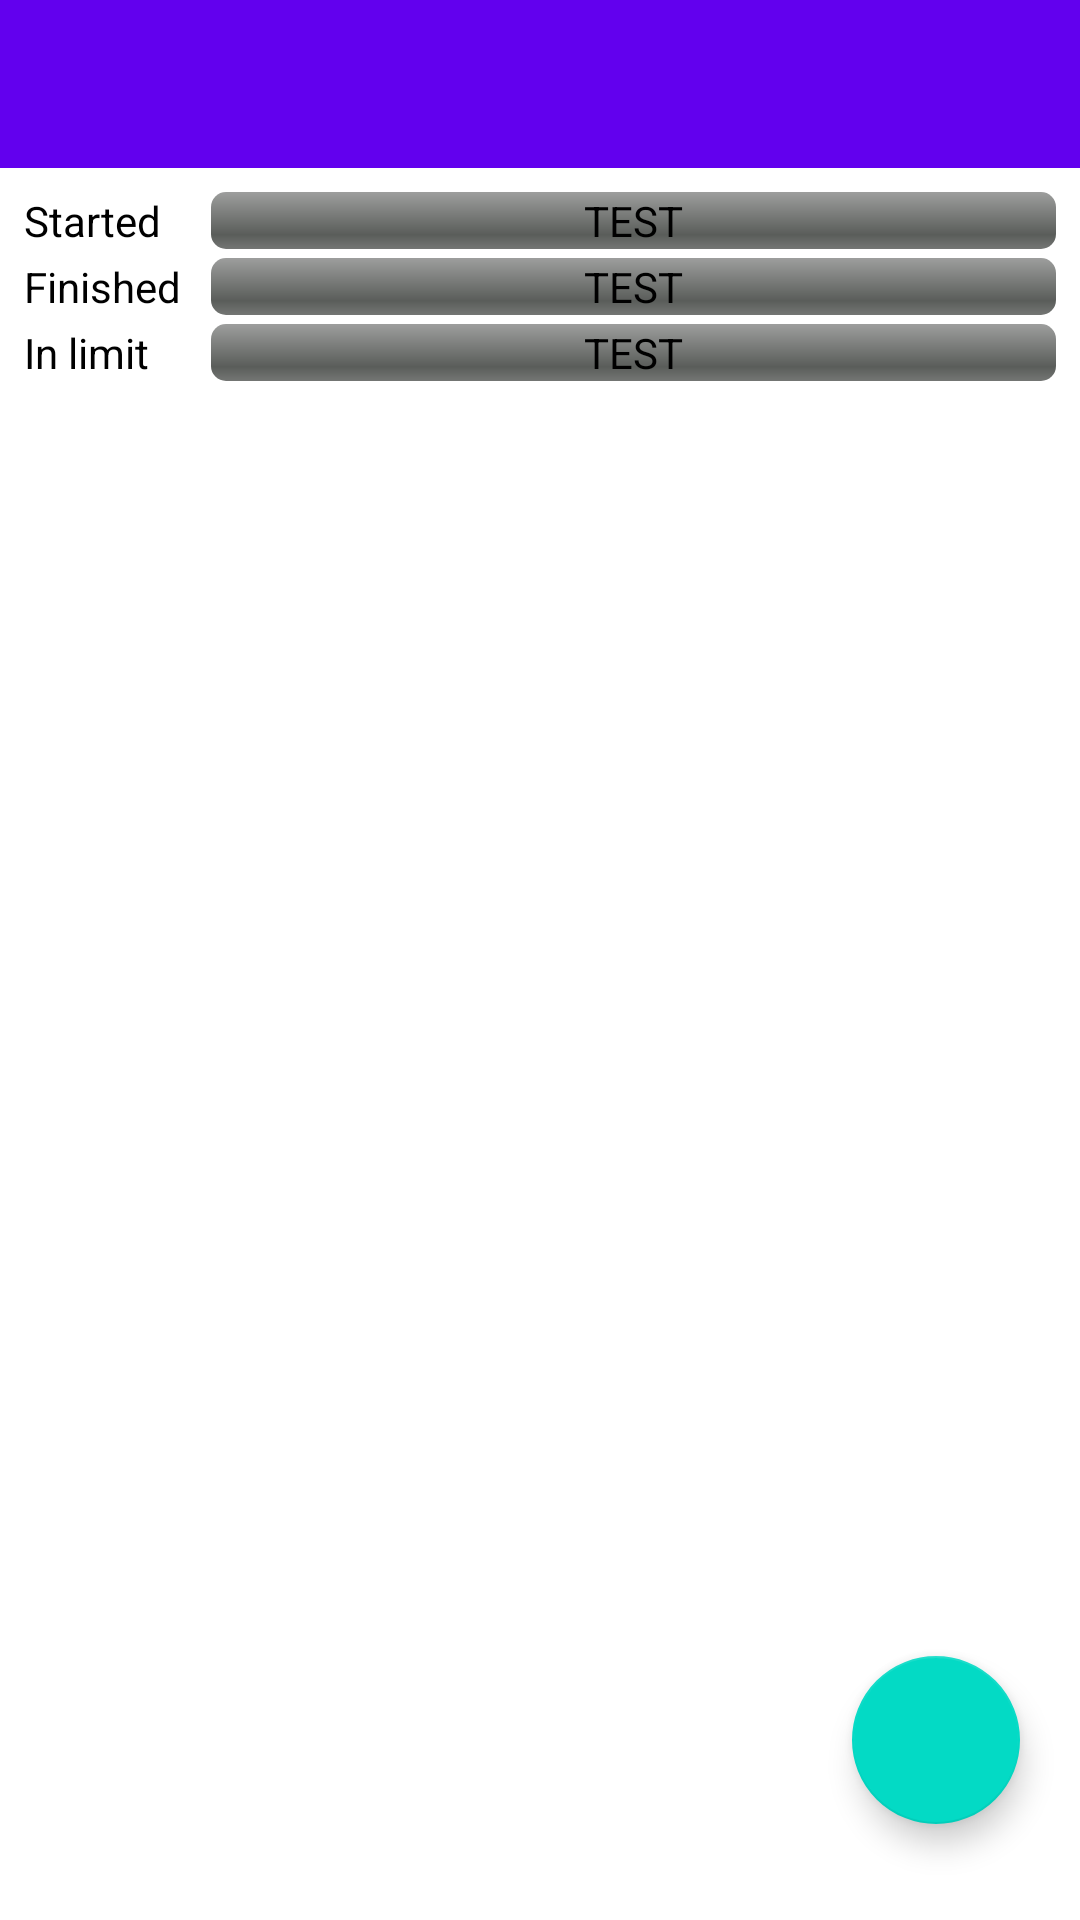

Android layout source for this screen:
<!-- AndroidManifest.xml: application theme Theme.ARDFManager -->
<!-- res/layout/fragment_readouts.xml -->
<?xml version="1.0" encoding="utf-8"?>
<androidx.constraintlayout.widget.ConstraintLayout xmlns:android="http://schemas.android.com/apk/res/android"
    xmlns:app="http://schemas.android.com/apk/res-auto"
    xmlns:tools="http://schemas.android.com/tools"
    android:layout_width="match_parent"
    android:layout_height="match_parent"
    tools:context=".ui.readouts.ReadoutFragment">

    <androidx.appcompat.widget.Toolbar
        android:id="@+id/readouts_toolbar"
        android:layout_width="match_parent"
        android:layout_height="wrap_content"
        android:background="?attr/colorPrimary"
        android:minHeight="?attr/actionBarSize"
        android:theme="@style/Theme.ARDFManager"
        app:layout_constraintTop_toTopOf="parent" />

    <TableLayout
        android:id="@+id/readouts_status_layout"
        android:layout_width="match_parent"
        android:layout_height="wrap_content"
        android:padding="8dp"
        app:layout_constraintTop_toBottomOf="@id/readouts_toolbar">

        <TableRow>

            <TextView
                android:layout_width="wrap_content"
                android:layout_height="wrap_content"
                android:text="@string/readout_started" />

            <RelativeLayout
                android:layout_width="match_parent"
                android:layout_height="match_parent"
                android:layout_marginStart="10dp"
                android:layout_weight="1">

                <ProgressBar
                    android:id="@+id/readouts_started_progress_bar"
                    style="@android:style/Widget.ProgressBar.Horizontal"
                    android:layout_width="match_parent"
                    android:layout_height="match_parent"
                    android:max="100" />

                <TextView
                    android:id="@+id/readouts_started_text"
                    android:layout_width="wrap_content"
                    android:layout_height="wrap_content"
                    android:layout_alignParentStart="true"
                    android:layout_alignParentEnd="true"
                    android:gravity="center"
                    android:text="TEST" />
            </RelativeLayout>
        </TableRow>

        <TableRow android:layout_marginTop="3dp">

            <TextView
                android:layout_width="wrap_content"
                android:layout_height="wrap_content"
                android:text="@string/readout_finished" />

            <RelativeLayout
                android:layout_width="match_parent"
                android:layout_height="match_parent"
                android:layout_marginStart="10dp"
                android:layout_weight="1">

                <ProgressBar
                    android:id="@+id/readouts_finished_progress_bar"
                    style="@android:style/Widget.ProgressBar.Horizontal"
                    android:layout_width="match_parent"
                    android:layout_height="match_parent"
                    android:max="100" />

                <TextView
                    android:id="@+id/readouts_finished_text"
                    android:layout_width="wrap_content"
                    android:layout_height="wrap_content"
                    android:layout_alignParentStart="true"
                    android:layout_alignParentEnd="true"
                    android:layout_centerVertical="true"
                    android:gravity="center"
                    android:text="TEST" />
            </RelativeLayout>
        </TableRow>

        <TableRow android:layout_marginTop="3dp">

            <TextView
                android:layout_width="wrap_content"
                android:layout_height="wrap_content"
                android:text="@string/readout_in_limit" />

            <RelativeLayout
                android:layout_width="match_parent"
                android:layout_height="match_parent"
                android:layout_marginStart="10dp"
                android:layout_weight="1">

                <ProgressBar
                    android:id="@+id/readouts_limit_progress_bar"
                    style="@android:style/Widget.ProgressBar.Horizontal"
                    android:layout_width="match_parent"
                    android:layout_height="match_parent"
                    android:max="100" />

                <TextView
                    android:id="@+id/readouts_limit_text"
                    android:layout_width="wrap_content"
                    android:layout_height="wrap_content"
                    android:layout_alignParentStart="true"
                    android:layout_alignParentEnd="true"
                    android:layout_centerVertical="true"
                    android:gravity="center"
                    android:text="TEST" />
            </RelativeLayout>
        </TableRow>
    </TableLayout>

    <androidx.recyclerview.widget.RecyclerView
        android:id="@+id/readout_recycler_view"
        android:layout_width="match_parent"
        android:layout_height="0dp"
        android:clipToPadding="false"
        android:paddingBottom="150dp"
        app:layoutManager="LinearLayoutManager"
        app:layout_constraintTop_toBottomOf="@+id/readouts_status_layout"
        app:reverseLayout="true"
        app:stackFromEnd="true"
        tools:context=".ui.races.RaceSelectionFragment"
        tools:listitem="@layout/recycler_item_race">

    </androidx.recyclerview.widget.RecyclerView>


    <com.google.android.material.floatingactionbutton.FloatingActionButton
        android:id="@+id/readout_btn_add"
        android:layout_width="wrap_content"
        android:layout_height="wrap_content"
        android:layout_gravity="end|bottom"
        android:layout_marginEnd="20dp"
        android:layout_marginBottom="32dp"
        android:src="@drawable/ic_add"
        app:layout_constraintBottom_toBottomOf="parent"
        app:layout_constraintEnd_toEndOf="parent" />

</androidx.constraintlayout.widget.ConstraintLayout>
<!-- resources referenced by this layout -->
<resources>
  <string name="readout_finished">Finished</string>
  <string name="readout_in_limit">In limit</string>
  <string name="readout_started">Started</string>
  <style name="Theme.ARDFManager" parent="Theme.MaterialComponents.Light.NoActionBar">
          
          <item name="colorPrimary">@color/purple_500</item>
          <item name="colorPrimaryVariant">@color/purple_700</item>
          <item name="colorOnPrimary">@color/white</item>
          
          <item name="colorSecondary">@color/teal_200</item>
          <item name="colorSecondaryVariant">@color/teal_700</item>
          
          <item name="android:statusBarColor">?attr/colorPrimaryVariant</item>
  
          
          <item name="android:dialogTheme">@style/add_dialog</item>
          <item name="android:textColor">@color/black</item>
          <item name="preferenceTheme">@style/PrefsTheme</item>
      </style>
  <color name="purple_500">#FF6200EE</color>
  <color name="purple_700">#FF3700B3</color>
  <color name="white">#FFFFFFFF</color>
  <color name="teal_200">#FF03DAC5</color>
  <color name="teal_700">#FF018786</color>
  <style name="add_dialog" parent="@style/Theme.AppCompat.Dialog">
          <item name="android:windowNoTitle">false</item>
          
  
      </style>
  <color name="black">#FF000000</color>
  <style name="PrefsTheme" parent="PreferenceThemeOverlay.v14.Material">
          <item name="android:layout">@layout/fragment_settings</item>
      </style>
</resources>
